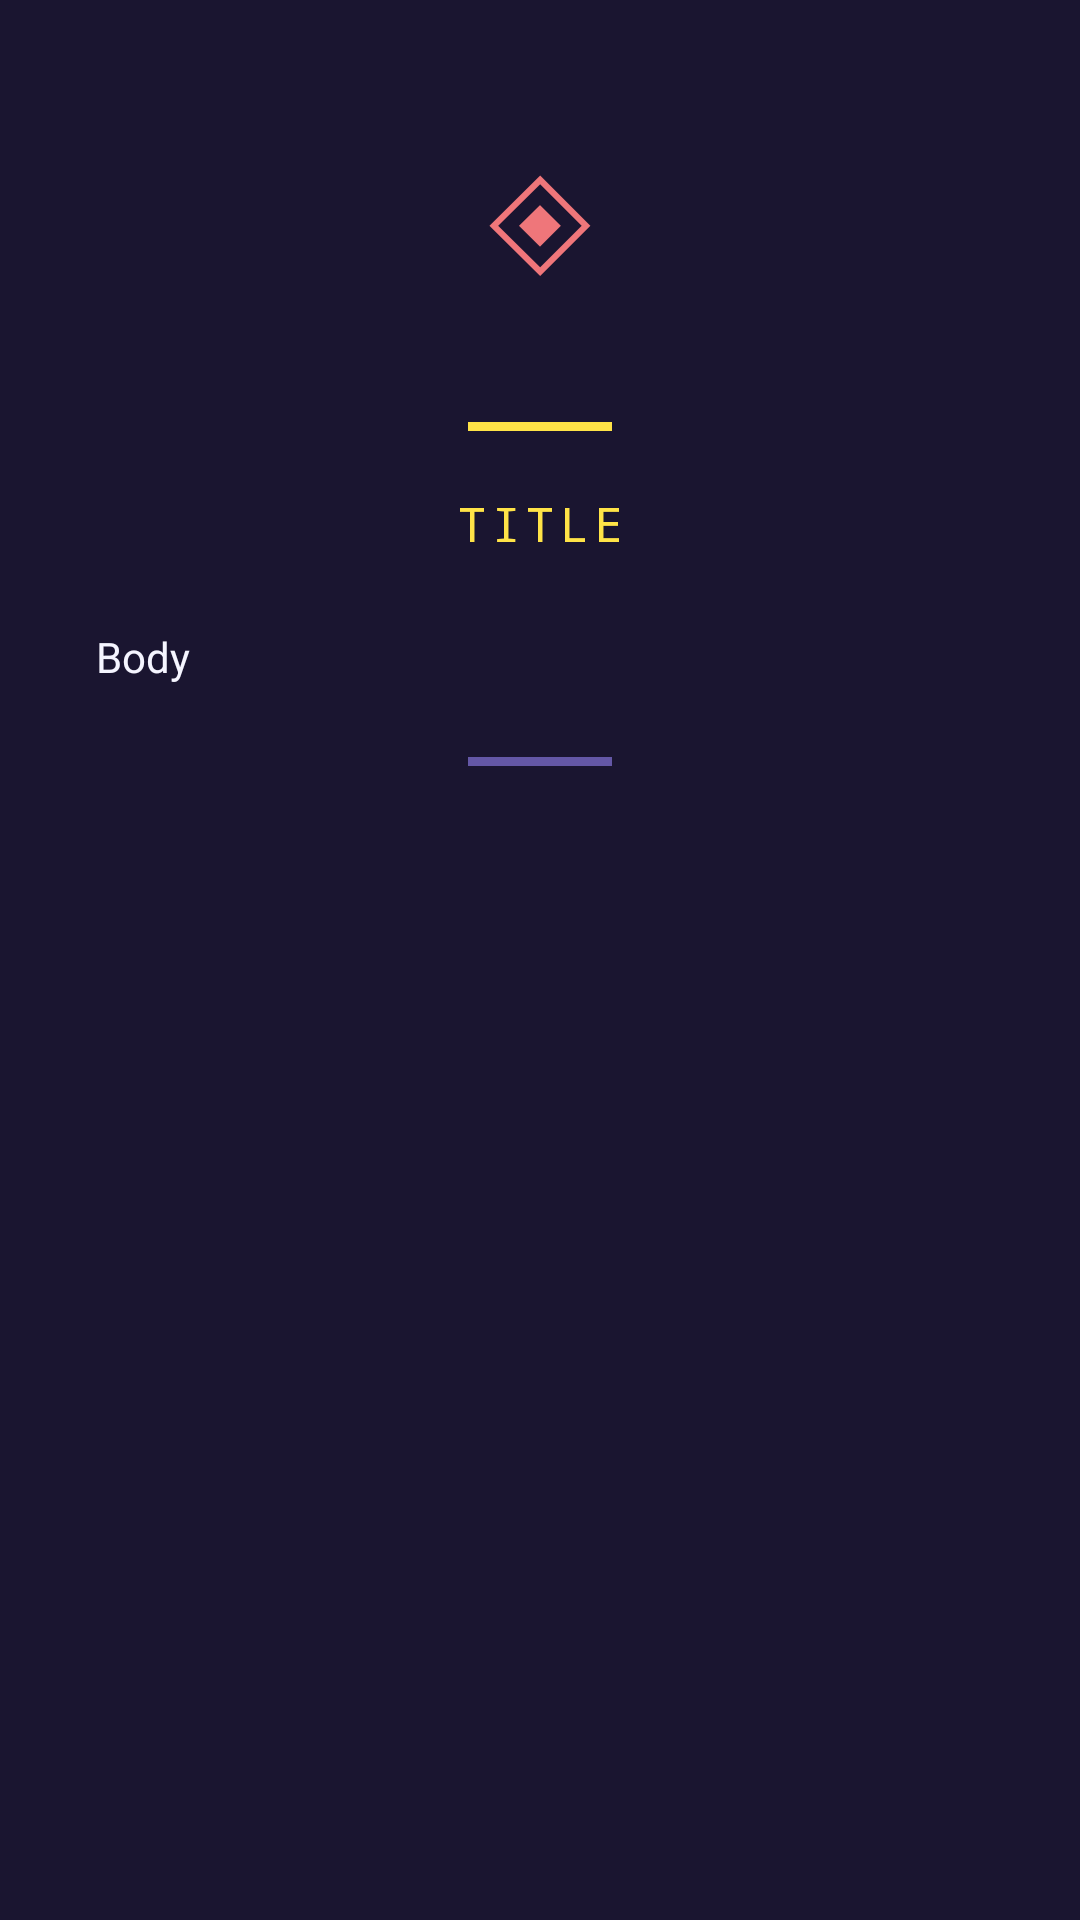

This screen was rendered from an Android layout file. Write that file and the resources it references.
<!-- AndroidManifest.xml: application theme Theme.Cue -->
<!-- res/layout/fragment_onboarding_slide.xml -->
<?xml version="1.0" encoding="utf-8"?>
<ScrollView
    xmlns:android="http://schemas.android.com/apk/res/android"
    android:layout_width="match_parent"
    android:layout_height="match_parent"
    android:background="@color/surface_dark"
    android:fillViewport="true">

    <LinearLayout
        android:layout_width="match_parent"
        android:layout_height="wrap_content"
        android:orientation="vertical"
        android:gravity="center_horizontal"
        android:padding="32dp"
        android:paddingTop="48dp">

        
        <TextView
            android:id="@+id/text_slide_icon"
            android:layout_width="wrap_content"
            android:layout_height="wrap_content"
            android:text="◈"
            android:textColor="@color/coral"
            android:textSize="56sp"
            android:fontFamily="monospace"
            android:layout_marginBottom="32dp"/>

        
        <View
            android:layout_width="48dp"
            android:layout_height="3dp"
            android:background="@color/mustard"
            android:layout_marginBottom="20dp"/>

        
        <TextView
            android:id="@+id/text_slide_title"
            android:layout_width="match_parent"
            android:layout_height="wrap_content"
            android:text="TITLE"
            android:textColor="@color/mustard"
            android:textSize="16sp"
            android:fontFamily="monospace"
            android:letterSpacing="0.1"
            android:gravity="center"
            android:layout_marginBottom="24dp"/>

        
        <TextView
            android:id="@+id/text_slide_body"
            android:layout_width="match_parent"
            android:layout_height="wrap_content"
            android:text="Body"
            android:textColor="@color/cream"
            android:textSize="14sp"
            android:lineSpacingMultiplier="1.6"
            android:layout_marginBottom="24dp"/>

        
        <View
            android:layout_width="48dp"
            android:layout_height="3dp"
            android:background="@color/grape"
            android:layout_marginBottom="24dp"/>

        
        <LinearLayout
            android:id="@+id/name_section"
            android:layout_width="match_parent"
            android:layout_height="wrap_content"
            android:orientation="vertical"
            android:visibility="gone">

            <TextView
                android:layout_width="wrap_content"
                android:layout_height="wrap_content"
                android:text="YOUR NAME (OPTIONAL)"
                android:textColor="@color/text_muted"
                android:textSize="10sp"
                android:fontFamily="monospace"
                android:letterSpacing="0.15"
                android:layout_marginBottom="8dp"/>

            <EditText
                android:id="@+id/edit_player_name"
                android:layout_width="match_parent"
                android:layout_height="wrap_content"
                android:background="@color/surface_input"
                android:padding="12dp"
                android:textColor="@color/cream"
                android:textColorHint="@color/text_muted"
                android:hint="e.g. Zee"
                android:fontFamily="monospace"
                android:textSize="14sp"
                android:inputType="textPersonName|textCapWords"/>

        </LinearLayout>

    </LinearLayout>
</ScrollView>
<!-- resources referenced by this layout -->
<resources>
  <color name="coral">#EF767A</color>
  <color name="cream">#F5F5FF</color>
  <color name="grape">#6457A6</color>
  <color name="mustard">#FFE347</color>
  <color name="surface_dark">#1A1530</color>
  <color name="surface_input">#2E2756</color>
  <color name="text_muted">#7B74B0</color>
  <style name="Theme.Cue" parent="Theme.MaterialComponents.DayNight.NoActionBar">
  
          <item name="colorPrimary">@color/grape</item>
          <item name="colorPrimaryVariant">@color/periwinkle</item>
          <item name="colorOnPrimary">@color/text_primary</item>
  
          <item name="colorSecondary">@color/coral</item>
          <item name="colorSecondaryVariant">@color/mint</item>
          <item name="colorOnSecondary">@color/surface_dark</item>
  
          <item name="colorSurface">@color/surface_card</item>
          <item name="colorOnSurface">@color/text_primary</item>
  
          <item name="android:colorBackground">@color/surface_dark</item>
          <item name="colorOnBackground">@color/text_primary</item>
  
          <item name="colorError">#FF6B6B</item>
          <item name="colorOnError">@color/surface_dark</item>
  
          <item name="android:statusBarColor">@color/status_bar</item>
          <item name="android:navigationBarColor">@color/surface_dark</item>
          <item name="android:windowLightStatusBar">false</item>
          <item name="android:windowContentOverlay">@null</item>
      </style>
  <color name="periwinkle">#7D7ABC</color>
  <color name="text_primary">#F5F5FF</color>
  <color name="mint">#23F0C7</color>
  <color name="surface_card">#241E42</color>
  <color name="status_bar">#1A1530</color>
</resources>
